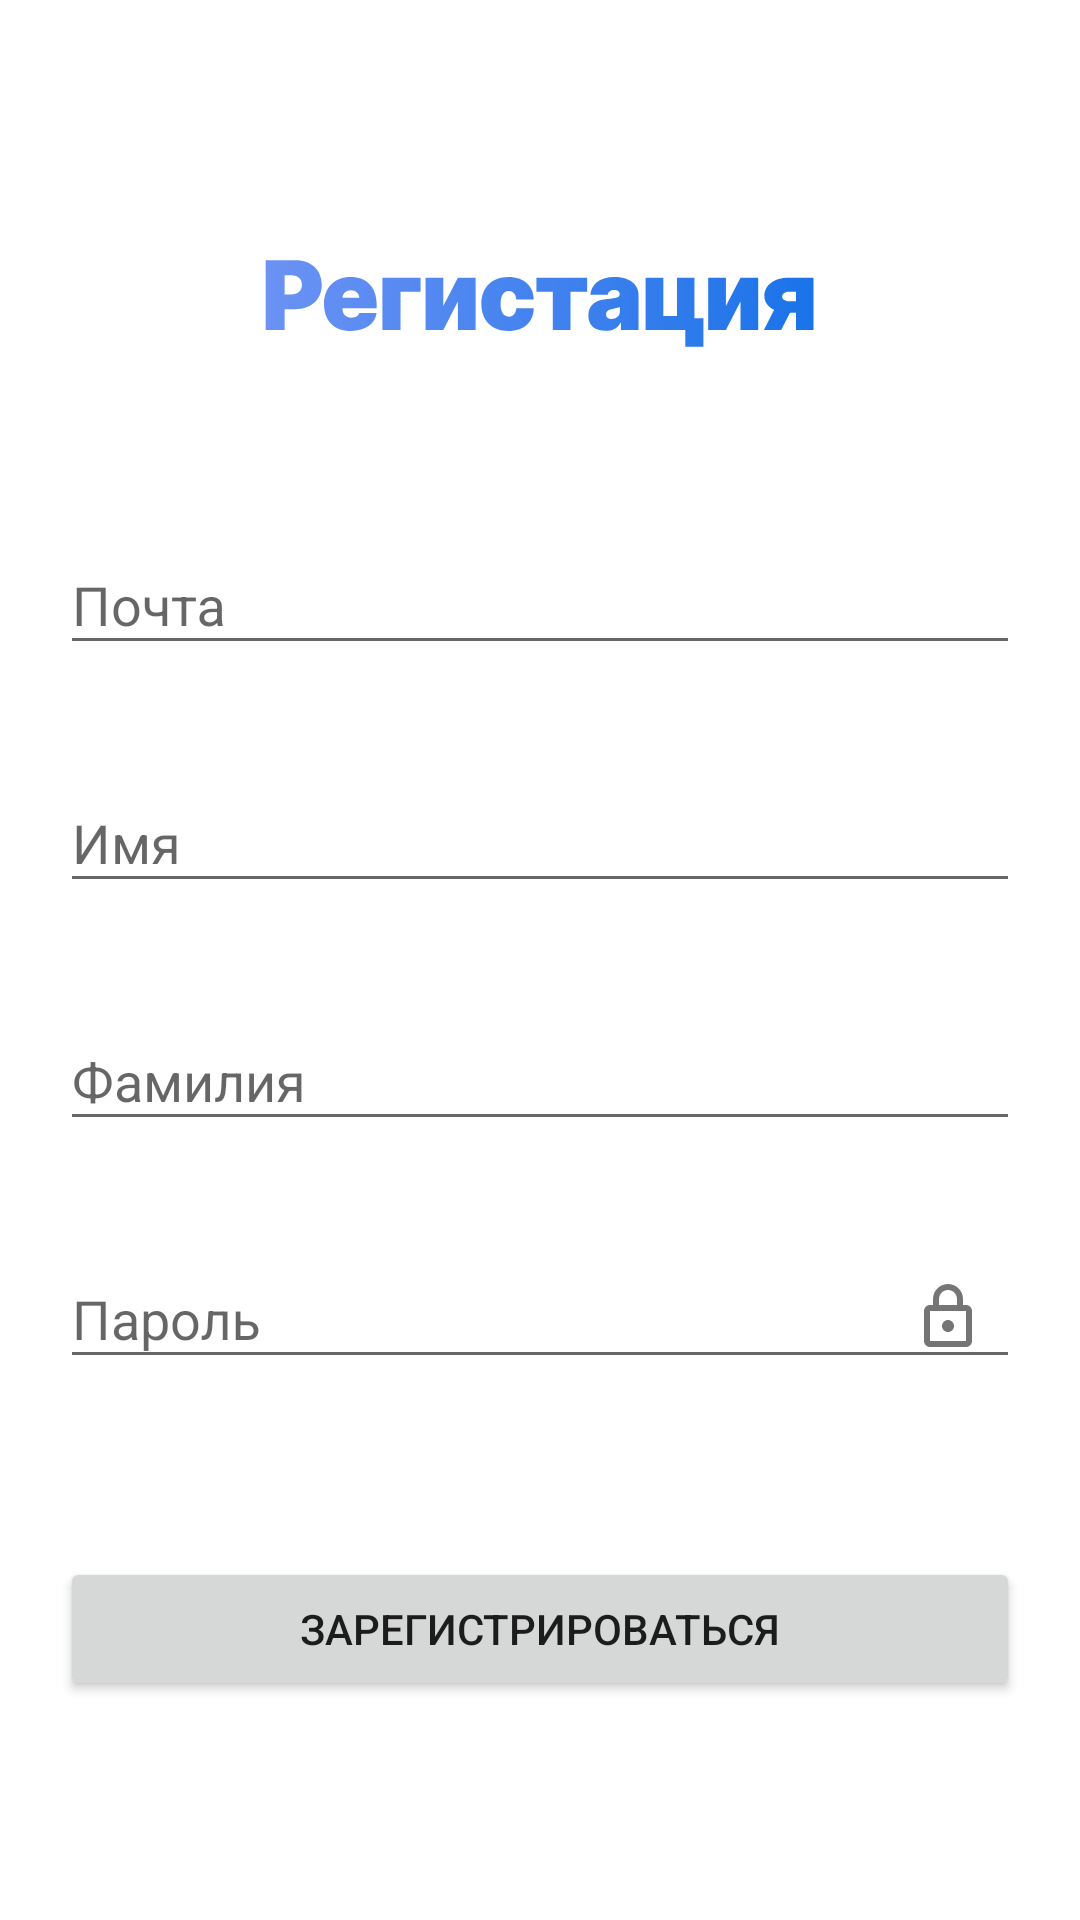

Reconstruct the res/layout file that produces this screen, plus the resources it refers to.
<!-- AndroidManifest.xml: application theme Theme.Accounting -->
<!-- res/layout/fragment_register.xml -->
<?xml version="1.0" encoding="utf-8"?>
<androidx.constraintlayout.widget.ConstraintLayout xmlns:android="http://schemas.android.com/apk/res/android"
    xmlns:app="http://schemas.android.com/apk/res-auto"
    xmlns:tools="http://schemas.android.com/tools"
    android:layout_width="match_parent"
    android:layout_height="match_parent"
    tools:context=".presentation.registerFragment.RegisterFragment">

    <androidx.appcompat.widget.Toolbar
        android:id="@+id/registerToolbar"
        android:layout_width="match_parent"
        android:layout_height="wrap_content"
        app:layout_constraintEnd_toEndOf="parent"
        app:layout_constraintStart_toStartOf="parent"
        app:layout_constraintTop_toTopOf="parent" />

    <androidx.constraintlayout.widget.Guideline
        android:id="@+id/guidelineEnd"
        android:layout_width="0dp"
        android:layout_height="0dp"
        android:orientation="vertical"
        app:layout_constraintGuide_end="20dp"/>


    <androidx.constraintlayout.widget.Guideline
        android:id="@+id/guidelineStart"
        android:layout_width="0dp"
        android:layout_height="0dp"
        android:orientation="vertical"
        app:layout_constraintGuide_begin="20dp"/>

    <ImageView
        android:id="@+id/imageView3"
        android:layout_width="wrap_content"
        android:layout_height="wrap_content"
        android:layout_marginTop="30dp"
        android:src="@drawable/ic_icon_registr"
        app:layout_constraintEnd_toStartOf="@+id/guidelineEnd"
        app:layout_constraintStart_toStartOf="@+id/guidelineStart"
        app:layout_constraintTop_toBottomOf="@+id/registerToolbar" />


    <com.google.android.material.textfield.TextInputLayout
        android:id="@+id/textFieldEmail"
        android:layout_width="0dp"
        android:layout_height="wrap_content"
        android:hint="@string/email_text"
        app:boxBackgroundColor="@color/white"
        android:layout_marginTop="50dp"
        app:endIconMode="custom"
        app:errorEnabled="true"
        style="@style/Widget.Design.TextInputLayout"
        app:endIconDrawable="@drawable/ic_email_black_24dp"
        app:layout_constraintEnd_toStartOf="@+id/guidelineEnd"
        app:layout_constraintStart_toStartOf="@+id/guidelineStart"
        app:layout_constraintTop_toBottomOf="@+id/imageView3">

        <com.google.android.material.textfield.TextInputEditText
            android:id="@+id/textLoginInput"
            android:layout_width="match_parent"
            android:layout_height="wrap_content"
            android:inputType="textEmailAddress" />

    </com.google.android.material.textfield.TextInputLayout>


    <com.google.android.material.textfield.TextInputLayout
        android:id="@+id/textFieldName"
        android:layout_width="0dp"
        android:layout_height="wrap_content"
        android:hint="@string/Name"
        app:boxBackgroundColor="@color/white"
        app:endIconDrawable="@drawable/ic_person_black_24dp"
        app:endIconMode="custom"
        app:errorEnabled="true"
        style="@style/Widget.Design.TextInputLayout"
        app:layout_constraintEnd_toStartOf="@+id/guidelineEnd"
        app:layout_constraintStart_toStartOf="@+id/guidelineStart"
        app:layout_constraintTop_toBottomOf="@+id/textFieldEmail">

        <com.google.android.material.textfield.TextInputEditText
            android:id="@+id/textNameInput"
            android:layout_width="match_parent"
            android:layout_height="wrap_content"
            android:inputType="textPersonName" />

    </com.google.android.material.textfield.TextInputLayout>

    <com.google.android.material.textfield.TextInputLayout
        android:id="@+id/textFieldFemale"
        android:layout_width="0dp"
        android:layout_height="wrap_content"
        android:hint="@string/female"
        app:boxBackgroundColor="@color/white"
        app:endIconDrawable="@drawable/ic_person_black_24dp"
        app:endIconMode="custom"
        app:errorEnabled="true"
        style="@style/Widget.Design.TextInputLayout"
        app:layout_constraintEnd_toStartOf="@+id/guidelineEnd"
        app:layout_constraintStart_toStartOf="@+id/guidelineStart"
        app:layout_constraintTop_toBottomOf="@+id/textFieldName">

        <com.google.android.material.textfield.TextInputEditText
            android:id="@+id/textFemaleInput"
            android:layout_width="match_parent"
            android:layout_height="wrap_content"
            android:inputType="textPersonName" />

    </com.google.android.material.textfield.TextInputLayout>

    <com.google.android.material.textfield.TextInputLayout
        android:id="@+id/textFieldPassword"
        android:layout_width="0dp"
        android:layout_height="wrap_content"
        android:hint="@string/password_text"
        app:boxBackgroundColor="@color/white"
        app:endIconDrawable="@drawable/ic_lock_black_24dp"
        app:endIconMode="custom"
        app:errorEnabled="true"
        style="@style/Widget.Design.TextInputLayout"
        app:layout_constraintEnd_toStartOf="@+id/guidelineEnd"
        app:layout_constraintStart_toStartOf="@+id/guidelineStart"
        app:layout_constraintTop_toBottomOf="@+id/textFieldFemale">

        <com.google.android.material.textfield.TextInputEditText
            android:id="@+id/textPasswordInput"
            android:layout_width="match_parent"
            android:layout_height="wrap_content"
            android:inputType="textVisiblePassword" />

    </com.google.android.material.textfield.TextInputLayout>

    <Button
        android:id="@+id/buttonRegister"
        style="@style/Widget.AppCompat.Button"
        android:layout_width="0dp"
        android:layout_height="wrap_content"
        android:text="@string/register"
        android:layout_marginBottom="5dp"
        app:layout_constraintBottom_toTopOf="@+id/buttonLoginGoogle"
        app:layout_constraintEnd_toStartOf="@+id/guidelineEnd"
        app:layout_constraintStart_toStartOf="@+id/guidelineStart" />

    <Button
        android:id="@+id/buttonLoginGoogle"
        style="@style/Widget.AppCompat.Button"
        android:layout_width="0dp"
        android:layout_height="wrap_content"
        android:text="@string/login_google"
        android:layout_marginBottom="20dp"
        android:visibility="invisible"
        app:layout_constraintBottom_toBottomOf="parent"
        app:layout_constraintEnd_toStartOf="@+id/guidelineEnd"
        app:layout_constraintStart_toStartOf="@+id/guidelineStart" />


</androidx.constraintlayout.widget.ConstraintLayout>
<!-- resources referenced by this layout -->
<resources>
  <color name="white">#FFFFFFFF</color>
  <!-- drawable ic_icon_registr: vector/xml drawable (drawable, 2891 chars, omitted) -->
  <!-- drawable ic_lock_black_24dp (drawable) -->
  <vector xmlns:android="http://schemas.android.com/apk/res/android"
      android:width="24dp"
      android:height="24dp"
      android:viewportWidth="24"
      android:viewportHeight="24">
    <path
        android:pathData="M18,8h-1L17,6c0,-2.76 -2.24,-5 -5,-5S7,3.24 7,6v2L6,8c-1.1,0 -2,0.9 -2,2v10c0,1.1 0.9,2 2,2h12c1.1,0 2,-0.9 2,-2L20,10c0,-1.1 -0.9,-2 -2,-2zM9,6c0,-1.66 1.34,-3 3,-3s3,1.34 3,3v2L9,8L9,6zM18,20L6,20L6,10h12v10zM12,17c1.1,0 2,-0.9 2,-2s-0.9,-2 -2,-2 -2,0.9 -2,2 0.9,2 2,2z"
        android:fillColor="@color/gray_color"/>
  </vector>
  <string name="Name">Имя</string>
  <string name="email_text">Почта</string>
  <string name="female">Фамилия</string>
  <string name="login_google">Войти с помощью Google</string>
  <string name="password_text">Пароль</string>
  <string name="register">Зарегистрироваться</string>
  <style name="Theme.Accounting" parent="Theme.MaterialComponents.DayNight.NoActionBar">
          
          <item name="colorPrimary">@color/btn_color_blue</item>
          <item name="colorPrimaryVariant">@color/btn_color_blue</item>
          <item name="colorOnPrimary">@color/white</item>
          
          <item name="colorSecondary">@color/btn_color_blue</item>
          <item name="colorSecondaryVariant">@color/teal_700</item>
          <item name="colorOnSecondary">@color/black</item>
          
          <item name="android:statusBarColor" tools:targetApi="l">?attr/colorPrimaryVariant</item>
          
      </style>
  <color name="gray_color">#AEAAAA</color>
  <color name="btn_color_blue">#1A73E9</color>
  <color name="teal_700">#FF018786</color>
  <color name="black">#FF000000</color>
</resources>
